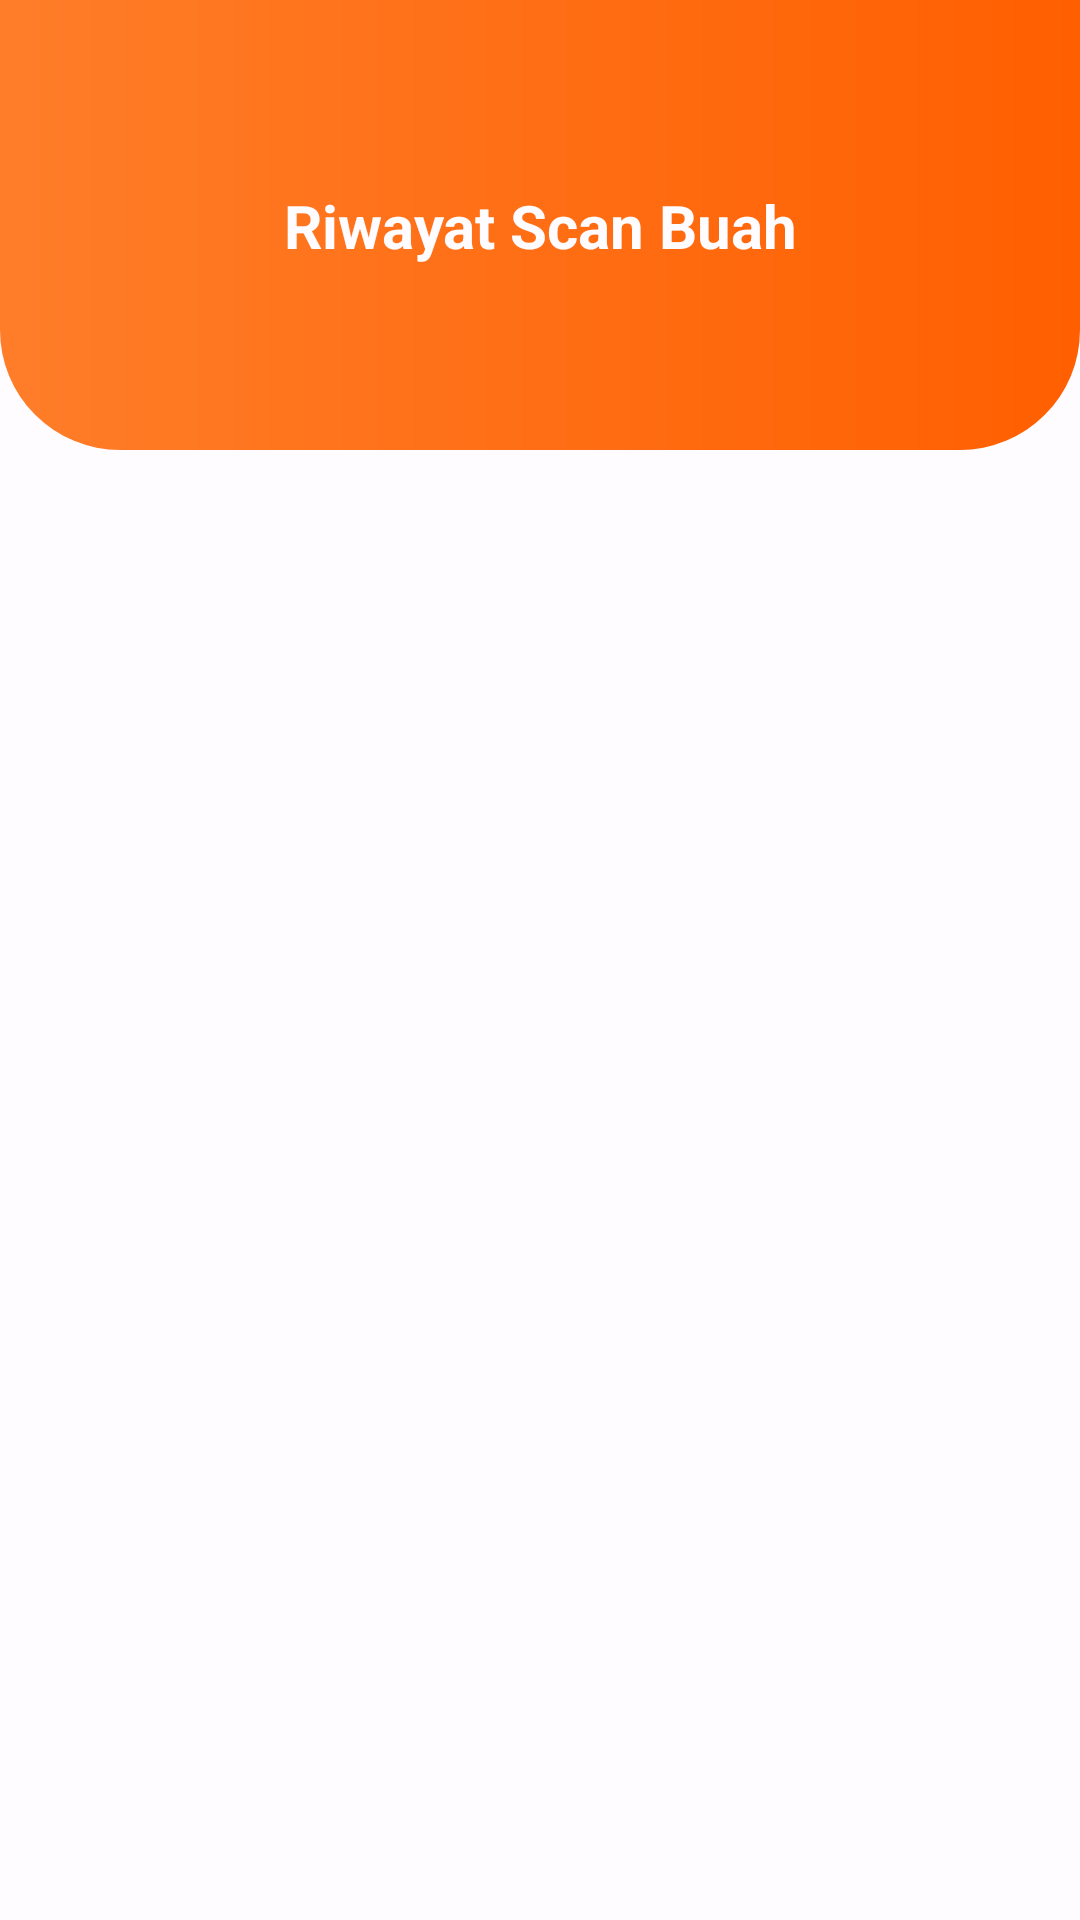

Here is an Android app screen rendered from its layout file. Give the layout XML and the strings, colors and styles it references.
<!-- AndroidManifest.xml: application theme Theme.InFruit -->
<!-- res/layout/fragment_history.xml -->
<?xml version="1.0" encoding="utf-8"?>
<androidx.constraintlayout.widget.ConstraintLayout xmlns:android="http://schemas.android.com/apk/res/android"
    xmlns:tools="http://schemas.android.com/tools"
    xmlns:app="http://schemas.android.com/apk/res-auto"
    android:layout_width="match_parent"
    android:layout_height="match_parent"
    android:background="@color/white"

    android:paddingBottom="50dp"
    tools:context=".ui.history.HistoryFragment">

    <RelativeLayout
        android:id="@+id/header"
        android:layout_width="match_parent"
        android:layout_height="150dp"
        android:background="@drawable/header_background"
        app:layout_constraintTop_toTopOf="parent" />

    <TextView
        android:id="@+id/shopTextView"
        android:layout_width="match_parent"
        android:layout_height="wrap_content"
        android:textSize="20sp"
        android:textStyle="bold"
        android:textColor="@color/white"
        android:gravity="center"
        android:layout_marginStart="25dp"
        android:layout_marginEnd="25dp"
        app:layout_constraintTop_toTopOf="@id/header"
        app:layout_constraintBottom_toBottomOf="@id/header"
        app:layout_constraintStart_toStartOf="@id/header"
        android:text="Riwayat Scan Buah" />
    
    <androidx.recyclerview.widget.RecyclerView
        android:id="@+id/rvHistory"
        android:layout_width="match_parent"
        android:layout_height="wrap_content"
        app:layout_constraintTop_toBottomOf="@id/header"
        android:layout_marginStart="10dp"
        android:layout_marginEnd="10dp"
        tools:textColor="@color/dark_gray" />

    <ProgressBar
        android:id="@+id/progressBar"
        android:layout_width="match_parent"
        android:layout_height="wrap_content"
        android:visibility="gone"
        android:indeterminateTint="@color/orange_main"
        app:layout_constraintTop_toBottomOf="@id/header"
        app:layout_constraintBottom_toBottomOf="parent"
        tools:visibility="visible"/>

</androidx.constraintlayout.widget.ConstraintLayout>
<!-- resources referenced by this layout -->
<resources>
  <color name="dark_gray">#4A4A4A</color>
  <color name="orange_main">#FF5F00</color>
  <color name="white">#FEFCFF</color>
  <!-- drawable header_background (drawable) -->
  <?xml version="1.0" encoding="utf-8"?>
  <shape xmlns:android="http://schemas.android.com/apk/res/android">
      <gradient
          android:startColor="@color/orange_secondary"
          android:endColor="@color/orange_main"
          android:angle="0"/>
      <corners android:bottomLeftRadius="40dp" android:bottomRightRadius="40dp" />
  </shape>
  <style name="Theme.InFruit" parent="Base.Theme.InFruit" />
  <color name="orange_secondary">#FF7D29</color>
  <style name="Base.Theme.InFruit" parent="Theme.MaterialComponents">
      
          <item name="colorPrimary">@color/orange_main</item>
          <item name="colorPrimaryVariant">@color/orange_main</item>
          <item name="colorOnPrimary">@color/light_gray</item>
          <item name="android:colorControlHighlight">@color/dark_gray</item>
      
          <item name="colorSecondary">@color/dark_gray</item>
          <item name="colorSecondaryVariant">@color/orange_secondary</item>
          <item name="colorOnSecondary">@color/dark_gray</item>
          
          <item name="android:statusBarColor">@color/orange_main</item>
      </style>
  <color name="light_gray">#A1A1A1</color>
</resources>
